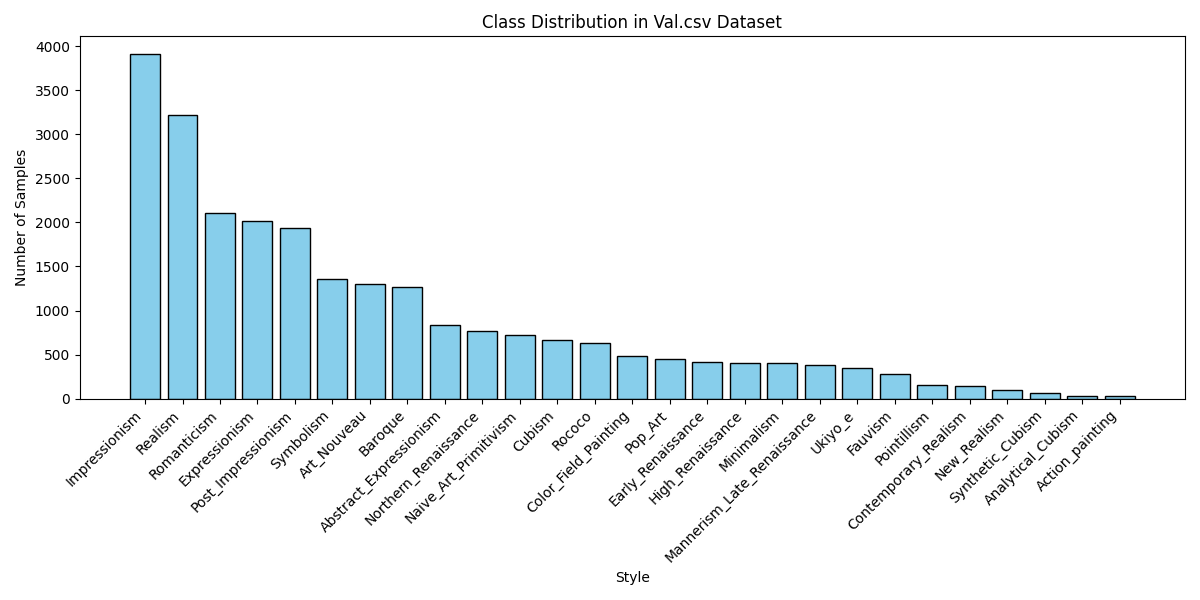

The data file committed next to this chart (first rows):
class, count, style, percentage
12, 3918, Impressionism, 16.04
21, 3219, Realism, 13.18
23, 2105, Romanticism, 8.62
9, 2020, Expressionism, 8.272
20, 1935, Post_Impressionism, 7.924
24, 1358, Symbolism, 5.561
3, 1300, Art_Nouveau, 5.323
4, 1272, Baroque, 5.209
0, 834, Abstract_Expressionism, 3.415
17, 765, Northern_Renaissance, 3.133
15, 721, Naive_Art_Primitivism, 2.952
7, 670, Cubism, 2.744
22, 626, Rococo, 2.563
5, 484, Color_Field_Painting, 1.982
19, 444, Pop_Art, 1.818
8, 417, Early_Renaissance, 1.708
11, 402, High_Renaissance, 1.646
14, 401, Minimalism, 1.642
13, 383, Mannerism_Late_Renaissance, 1.568
26, 350, Ukiyo_e, 1.433
10, 280, Fauvism, 1.147
18, 153, Pointillism, 0.6265
6, 144, Contemporary_Realism, 0.5897
16, 94, New_Realism, 0.3849
25, 64, Synthetic_Cubism, 0.2621
2, 33, Analytical_Cubism, 0.1351
1, 29, Action_painting, 0.1188
